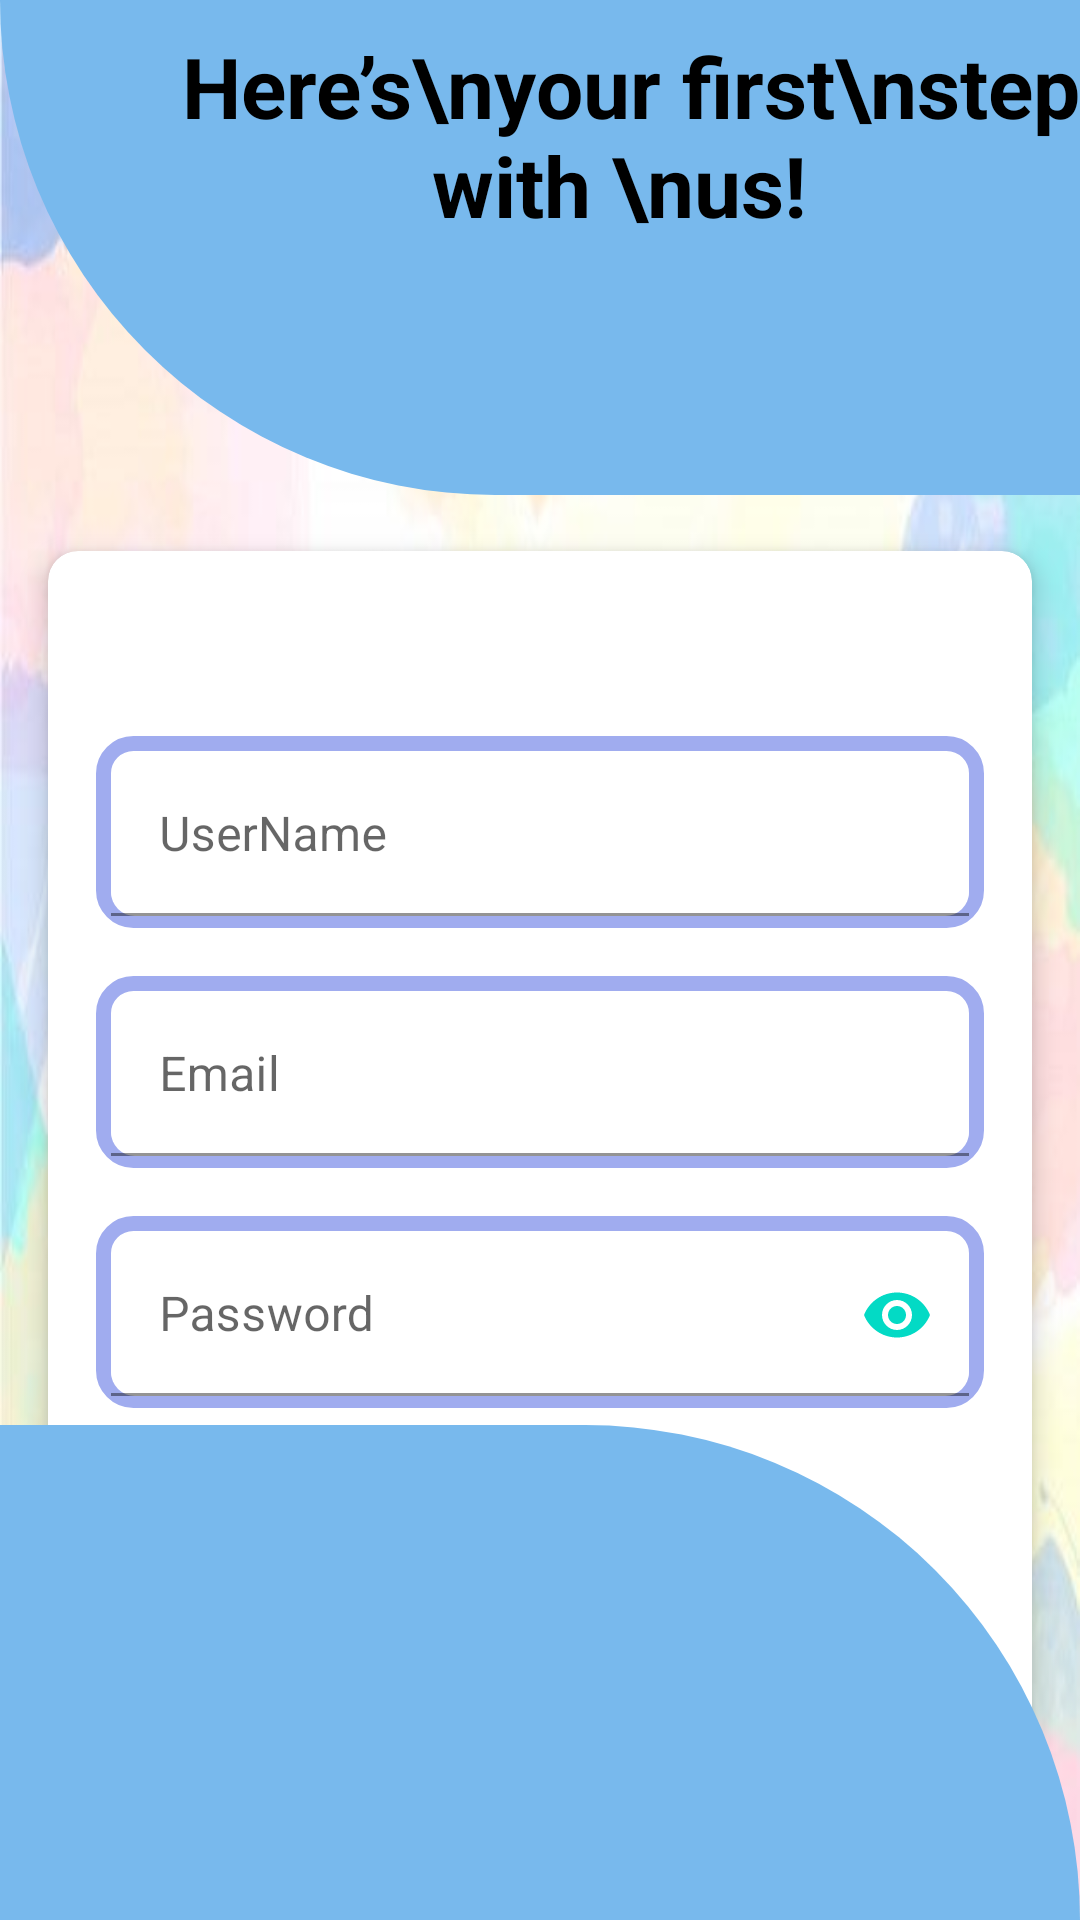

Layout XML and referenced resources for this Android screen:
<!-- AndroidManifest.xml: application theme Theme.Android_Advertisement_APP -->
<!-- res/layout/activity_registration.xml -->
<?xml version="1.0" encoding="utf-8"?>

<RelativeLayout xmlns:android="http://schemas.android.com/apk/res/android"
    xmlns:app="http://schemas.android.com/apk/res-auto"
    xmlns:tools="http://schemas.android.com/tools"
    android:layout_width="match_parent"
    android:layout_height="match_parent"
    tools:context=".Registration"
    android:background="@drawable/background01">

    <View
        android:id="@+id/header_view"
        android:layout_width="match_parent"
        android:layout_height="165dp"
        android:background="@drawable/header">

    </View>

    <LinearLayout
        android:layout_width="match_parent"
        android:layout_height="166dp"
        android:layout_marginTop="10dp">

        <TextView
            android:layout_width="wrap_content"
            android:layout_height="wrap_content"
            android:layout_marginLeft="60dp"
            android:gravity="center_horizontal"
            android:text="Here’s\nyour first\nstep with \nus! "
            android:textAlignment="center"
            android:textColor="@color/black"
            android:textSize="28sp"
            android:textStyle="bold" />


        <ImageView
            android:layout_width="164dp"
            android:layout_height="143dp"
            android:layout_alignParentTop="true"
            android:layout_alignParentRight="true"
            android:src="@drawable/ic_register_hero" />
    </LinearLayout>

    <LinearLayout

        android:layout_width="match_parent"
        android:layout_height="wrap_content"
        android:layout_below="@+id/header_view"
        android:orientation="vertical">

        <include layout="@layout/registrationform" />

    </LinearLayout>

    <LinearLayout
        android:layout_width="match_parent"
        android:layout_height="match_parent"
        android:gravity="bottom">

        <View
            android:layout_width="match_parent"
            android:layout_height="165dp"
            android:background="@drawable/bottom" />
    </LinearLayout>


</RelativeLayout>
<!-- res/layout/registrationform.xml (included above) -->
<?xml version="1.0" encoding="utf-8"?>

<androidx.cardview.widget.CardView  xmlns:android="http://schemas.android.com/apk/res/android"
    xmlns:app="http://schemas.android.com/apk/res-auto"
    xmlns:tools="http://schemas.android.com/tools"
    android:layout_width="match_parent"
    android:layout_height="450dp"
    android:layout_gravity="center"
    android:layout_margin="8dp"
    app:cardUseCompatPadding="true"
    app:cardCornerRadius="10dp"
    app:cardElevation="5dp"
    >


    <LinearLayout
        android:layout_width="match_parent"
        android:layout_height="wrap_content"
        android:layout_gravity="center_vertical"
        android:layout_marginLeft="16dp"
        android:layout_marginRight="16dp"
        android:orientation="vertical">

        <com.google.android.material.textfield.TextInputLayout
            android:id="@+id/textInputLayoutUserName"
            android:layout_width="match_parent"
            android:layout_height="64dp"
            android:layout_marginTop="16dp"
            app:errorEnabled="true"
            android:background="@drawable/login_borderline">

            <com.google.android.material.textfield.TextInputEditText
                android:id="@+id/editTextUserName"
                android:layout_width="match_parent"
                android:layout_height="wrap_content"
                android:hint="UserName"
                android:inputType="textPersonName"
                android:background="@drawable/edittext_corners"/>

        </com.google.android.material.textfield.TextInputLayout>

        <com.google.android.material.textfield.TextInputLayout
            android:id="@+id/textInputLayoutEmail"
            android:layout_width="match_parent"
            android:layout_height="64dp"
            android:layout_marginTop="16dp"
            app:errorEnabled="true"
            android:background="@drawable/login_borderline">

            <com.google.android.material.textfield.TextInputEditText
                android:id="@+id/editTextEmail"
                android:layout_width="match_parent"
                android:layout_height="wrap_content"
                android:hint="Email"
                android:inputType="textEmailAddress"
                android:background="@drawable/edittext_corners"/>
        </com.google.android.material.textfield.TextInputLayout>

        <com.google.android.material.textfield.TextInputLayout
            android:id="@+id/textInputLayoutPassword"
            android:layout_width="match_parent"
            android:layout_height="64dp"
            android:layout_marginTop="16dp"
            app:errorEnabled="true"
            app:passwordToggleEnabled="true"
            app:passwordToggleTint="@color/colorAccent"
            android:background="@drawable/login_borderline">

            <com.google.android.material.textfield.TextInputEditText
                android:id="@+id/editTextPassword"
                android:layout_width="match_parent"
                android:layout_height="wrap_content"
                android:hint="Password"
                android:inputType="textPassword"
                android:background="@drawable/edittext_corners"/>

        </com.google.android.material.textfield.TextInputLayout>

        <Button
            android:id="@+id/buttonRegister"
            android:layout_width="146dp"
            android:layout_height="38dp"
            android:layout_gravity="center_horizontal"
            android:layout_marginTop="16dp"
            android:layout_weight="1"
            android:text="Register"
            app:backgroundTint="@color/purple_200"
            android:textColor="@android:color/white"
            android:background="@drawable/button_corners"/>

        <TextView
            android:id="@+id/textViewLogin"
            android:layout_width="wrap_content"
            android:layout_height="wrap_content"
            android:layout_gravity="center_horizontal"
            android:layout_marginTop="16dp"
            android:gravity="center"
            android:textSize="20dp"
            android:text="Back to Login"
            android:textColor="@android:color/black"
            android:textStyle="bold" />


    </LinearLayout>


</androidx.cardview.widget.CardView>
<!-- resources referenced by this layout -->
<resources>
  <color name="black">#FF000000</color>
  <color name="colorAccent">#03DAC5</color>
  <color name="purple_200">#FFBB86FC</color>
  <!-- drawable background01: jpg bitmap (drawable-v24, 15224 bytes) -->
  <!-- drawable bottom (drawable-v24) -->
  <?xml version="1.0" encoding="utf-8"?>
  
  <shape xmlns:android="http://schemas.android.com/apk/res/android"
      android:shape="rectangle">
      <solid android:color="#78B9ED"/>
      <corners android:topRightRadius="200dp"/>
  
  </shape>
  <!-- drawable button_corners (drawable) -->
  <?xml version="1.0" encoding="utf-8"?>
  
      <shape xmlns:android="http://schemas.android.com/apk/res/android">
          <corners android:radius="24dp" />
      </shape>
  <!-- drawable edittext_corners (drawable) -->
  <?xml version="1.0" encoding="utf-8"?>
  
  
      <shape xmlns:android="http://schemas.android.com/apk/res/android">
  
          <solid android:color="@android:color/white"/>
          <corners android:radius="8dp"/>
  
      </shape>
  <!-- drawable header (drawable-v24) -->
  <?xml version="1.0" encoding="utf-8"?>
  
  <shape xmlns:android="http://schemas.android.com/apk/res/android"
      android:shape="rectangle">
      <solid android:color="#78B9ED"/>
      <corners android:bottomLeftRadius="200dp"/>
  </shape>
  <!-- drawable login_borderline (drawable) -->
  <?xml version="1.0" encoding="utf-8"?>
  
  <shape xmlns:android="http://schemas.android.com/apk/res/android">
      <stroke
          android:width="5dp"
          android:color="#A0ACEF" />
  
      <corners android:radius="10dp" />
  
      <padding
          android:bottom="4dp"
          android:left="5dp"
          android:right="5dp"
          android:top="6dp" />
  
  </shape>
  <style name="Theme.Android_Advertisement_APP" parent="Theme.MaterialComponents.DayNight.NoActionBar">
  
          
          <item name="colorPrimary">@color/purple_500</item>
          <item name="colorPrimaryVariant">@color/purple_700</item>
          <item name="colorOnPrimary">@color/white</item>
          
          <item name="colorSecondary">@color/teal_200</item>
          <item name="colorSecondaryVariant">@color/teal_700</item>
          <item name="colorOnSecondary">@color/black</item>
          
          <item name="android:statusBarColor" tools:targetApi="l">?attr/colorPrimaryVariant</item>
          
      </style>
  <color name="purple_500">#FF6200EE</color>
  <color name="purple_700">#FF3700B3</color>
  <color name="white">#FFFFFFFF</color>
  <color name="teal_200">#FF03DAC5</color>
  <color name="teal_700">#FF018786</color>
</resources>
